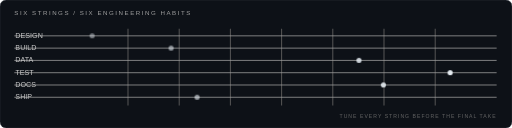
t = 0.00 s
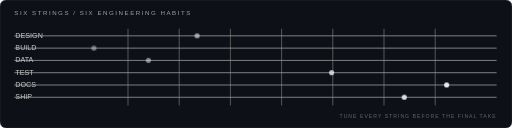
t = 6.50 s
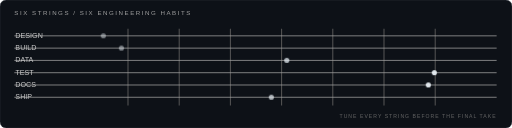
t = 7.50 s
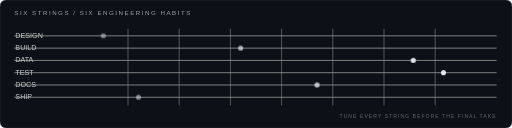
t = 8.50 s
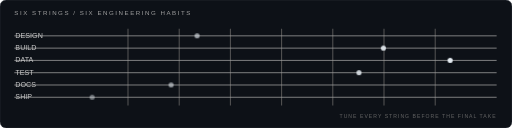
t = 9.50 s

The animated SVG that drew these frames (rendered in a browser with its animation timeline set to each time). Animation: 1 CSS @keyframes rule; frames cover the first 9.50 s, repeats indefinitely.

<svg xmlns="http://www.w3.org/2000/svg" width="1000" height="250" viewBox="0 0 1000 250" role="img" aria-labelledby="title desc"><title id="title">Fretboard of engineering habits</title><desc id="desc">Six guitar strings and moving fret markers represent design, implementation, data, testing, documentation and deployment.</desc><style>.mono{font-family:Arial,Helvetica,sans-serif}.string{stroke:#A0A0A0;stroke-width:1.5}.string:nth-child(2){stroke-width:1.3}.string:nth-child(3){stroke-width:1.1}.fret{stroke:#555;stroke-width:2}.marker{fill:#E6EDF3;animation:travel 8s ease-in-out infinite}.m2{animation-delay:-1.3s}.m3{animation-delay:-2.6s}.m4{animation-delay:-3.9s}.m5{animation-delay:-5.2s}.m6{animation-delay:-6.5s}@keyframes travel{0%,100%{transform:translateX(0);opacity:.45}50%{transform:translateX(700px);opacity:1}}@media(prefers-reduced-motion:reduce){.marker{animation:none!important}}</style><rect width="1000" height="250" rx="12" fill="#0D1117" stroke="#30363D"/><text class="mono" x="28" y="30" fill="#A0A0A0" font-size="12" letter-spacing="3">SIX STRINGS / SIX ENGINEERING HABITS</text><g class="fret"><path d="M250 56V206M350 56V206M450 56V206M550 56V206M650 56V206M750 56V206M850 56V206"/></g><g class="string"><path d="M28 70H970M28 94H970M28 118H970M28 142H970M28 166H970M28 190H970"/></g><g><circle class="marker m1" cx="180" cy="70" r="5"/><circle class="marker m2" cx="180" cy="94" r="5"/><circle class="marker m3" cx="180" cy="118" r="5"/><circle class="marker m4" cx="180" cy="142" r="5"/><circle class="marker m5" cx="180" cy="166" r="5"/><circle class="marker m6" cx="180" cy="190" r="5"/></g><g class="mono" fill="#C9C9C9" font-size="14"><text x="30" y="74">DESIGN</text><text x="30" y="98">BUILD</text><text x="30" y="122">DATA</text><text x="30" y="146">TEST</text><text x="30" y="170">DOCS</text><text x="30" y="194">SHIP</text></g><text class="mono" x="970" y="230" text-anchor="end" fill="#666" font-size="10" letter-spacing="2">TUNE EVERY STRING BEFORE THE FINAL TAKE</text></svg>
